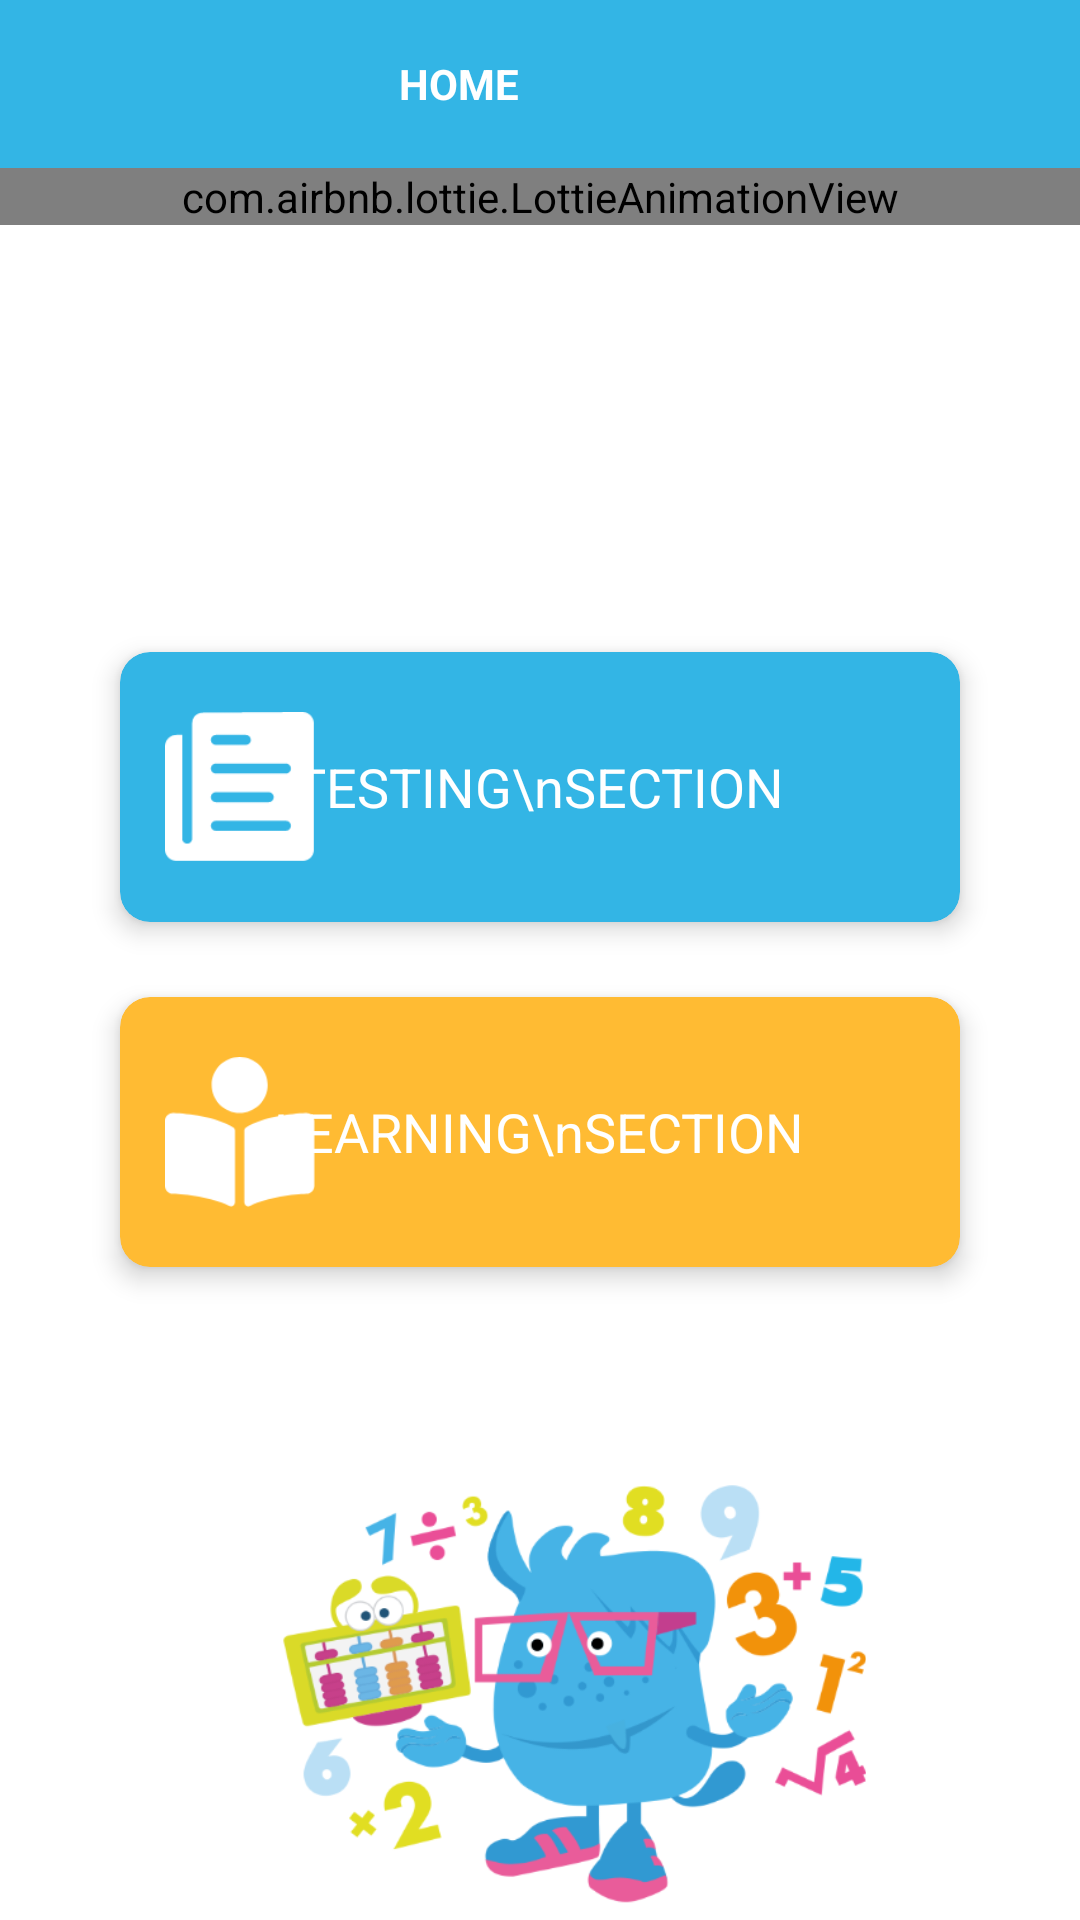

Write the Android layout XML for this screen, with the resource values it uses.
<!-- AndroidManifest.xml: application theme Theme.MyApplication -->
<!-- res/layout/activity_home.xml -->
<?xml version="1.0" encoding="utf-8"?>
<RelativeLayout xmlns:android="http://schemas.android.com/apk/res/android"
    xmlns:app="http://schemas.android.com/apk/res-auto"
    xmlns:tools="http://schemas.android.com/tools"
    android:id="@+id/Main"
    android:layout_width="match_parent"
    android:layout_height="match_parent"
    android:background="@android:color/white"
    android:orientation="vertical"
    tools:context="com.mathcity.myapplication.Activities.Home">

    <com.google.android.material.appbar.AppBarLayout
        android:id="@+id/tool"
        android:layout_width="match_parent"
        android:layout_height="wrap_content">

        <androidx.appcompat.widget.Toolbar
            android:id="@+id/tolbar"
            android:layout_width="match_parent"
            android:layout_height="wrap_content"
            android:background="@android:color/holo_blue_light"
            android:theme="@style/ThemeOverlay.AppCompat.Dark.ActionBar">

            <TextView
                android:layout_width="match_parent"

                android:layout_height="wrap_content"
                android:layout_centerInParent="true"
                android:gravity="center"

                android:paddingEnd="70dp"
                android:text="HOME"
                android:textColor="@android:color/white"
                android:textStyle="bold" />
        </androidx.appcompat.widget.Toolbar>
    </com.google.android.material.appbar.AppBarLayout>


    <RelativeLayout
        android:layout_width="match_parent"
        android:layout_height="50dp"
        android:background="@android:color/holo_blue_light"
        android:visibility="gone">

        <ImageView
            android:layout_width="20dp"
            android:layout_height="20dp"
            android:layout_alignParentStart="true"
            android:layout_centerVertical="true"
            android:layout_marginStart="10dp"
            android:src="@drawable/ham" />

    </RelativeLayout>


    <RelativeLayout
        android:layout_width="match_parent"
        android:layout_height="wrap_content"
        android:layout_below="@id/tool">

        <com.airbnb.lottie.LottieAnimationView
            android:layout_width="match_parent"
            android:layout_height="wrap_content"
            android:background="@android:color/transparent"
            android:visibility="visible"
            app:lottie_autoPlay="true"
            app:lottie_colorFilter="@android:color/holo_orange_dark"
            app:lottie_loop="true"
            app:lottie_rawRes="@raw/dolphin" />


    </RelativeLayout>




    <androidx.cardview.widget.CardView
        android:layout_width="match_parent"

        android:layout_height="90dp"
        android:layout_above="@+id/sp"
        android:layout_marginHorizontal="40dp"
        android:onClick="testing"
        app:cardBackgroundColor="@android:color/holo_blue_light"
        app:cardCornerRadius="10dp"
        app:cardElevation="5dp">

        <RelativeLayout
            android:layout_width="match_parent"
            android:layout_height="match_parent"
            android:onClick="testing">

            <ImageView
                android:id="@+id/paperpic"
                android:layout_width="50dp"
                android:layout_height="50dp"
                android:layout_centerVertical="true"
                android:layout_marginStart="15dp"
                android:onClick="testing"


                android:src="@drawable/paper" />

            <TextView
                android:id="@+id/t"
                android:layout_width="wrap_content"
                android:layout_height="wrap_content"
                android:layout_centerInParent="true"
                android:gravity="center"
                android:onClick="testing"
                android:text="TESTING\nSECTION"
                android:textColor="@android:color/white"
                android:textSize="18sp" />

        </RelativeLayout>
    </androidx.cardview.widget.CardView>

    <View
        android:id="@+id/sp"
        android:layout_width="wrap_content"
        android:layout_height="25dp"
        android:layout_centerInParent="true" />


    <androidx.cardview.widget.CardView
        android:layout_width="match_parent"

        android:layout_height="90dp"
        android:layout_below="@+id/sp"
        android:layout_marginHorizontal="40dp"
        android:onClick="learning"
        app:cardBackgroundColor="@android:color/holo_orange_light"
        app:cardCornerRadius="10dp"
        app:cardElevation="5dp">

        <RelativeLayout

            android:layout_width="match_parent"
            android:layout_height="match_parent"
            android:onClick="learning">

            <ImageView
                android:id="@+id/book"
                android:layout_width="50dp"
                android:layout_height="50dp"
                android:layout_centerVertical="true"
                android:layout_marginStart="15dp"
                android:onClick="learning"


                android:src="@drawable/book" />

            <TextView
                android:id="@+id/l"
                android:layout_width="wrap_content"
                android:layout_height="wrap_content"
                android:layout_centerInParent="true"
                android:gravity="center"
                android:onClick="learning"
                android:text="LEARNING\nSECTION"
                android:textColor="@android:color/white"
                android:textSize="18sp" />

        </RelativeLayout>
    </androidx.cardview.widget.CardView>


    <ImageView
        android:layout_width="match_parent"
        android:layout_height="150dp"
        android:layout_alignParentBottom="true"
        android:src="@drawable/splash_bg" />


</RelativeLayout>
<!-- resources referenced by this layout -->
<resources>
  <!-- drawable book: png bitmap (drawable, 2617 bytes) -->
  <!-- drawable ham: png bitmap (drawable, 435 bytes) -->
  <!-- drawable paper: png bitmap (drawable, 1735 bytes) -->
  <!-- drawable splash_bg: png bitmap (drawable, 72359 bytes) -->
  <style name="Theme.MyApplication" parent="Theme.MaterialComponents.DayNight.NoActionBar">
          
          <item name="colorPrimary">@android:color/holo_blue_light</item>
          <item name="colorPrimaryVariant">@android:color/holo_blue_light</item>
          <item name="colorOnPrimary">@color/white</item>
          
          <item name="colorSecondary">@color/teal_200</item>
          <item name="colorSecondaryVariant">@color/teal_700</item>
          <item name="colorOnSecondary">@color/black</item>
          
          <item name="android:statusBarColor" tools:targetApi="l">?attr/colorPrimaryVariant</item>
          
      </style>
  <!-- not gathered from this repository: default colours our renderer supplied (Android Studio template values) -->
  <color name="teal_200">#FF03DAC5</color>
  <color name="teal_700">#FF018786</color>
  <color name="black">#FF000000</color>
  <color name="white">#FFFFFFFF</color>
</resources>
